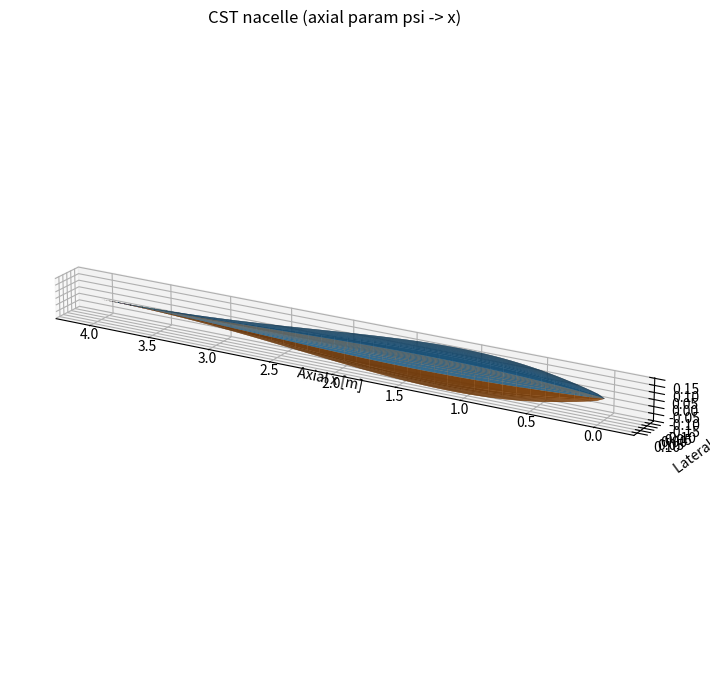

This chart was generated by the following Python code:
import numpy as np
from math import comb
import matplotlib.pyplot as plt

def _bernstein_shape(A, psi):
    """
    Evaluate shape function S(psi) given Bernstein coefficients A = [A0..An].
    Uses S(psi) = sum_{i=0..n} A[i] * C(n,i) * psi^i * (1-psi)^(n-i)
    """
    A = np.asarray(A)
    n = A.size - 1
    psi = np.asarray(psi)
    S = np.zeros_like(psi, dtype=float)
    for i, Ai in enumerate(A):
        K = comb(n, i)
        S += Ai * K * (psi**i) * ((1 - psi)**(n - i))
    return S

def _class_function(psi, N1=0.5, N2=1.0):
    """C(psi) = psi**N1 * (1-psi)**N2"""
    psi = np.asarray(psi)
    # protect endpoints slightly
    psi = np.clip(psi, 1e-12, 1 - 1e-12)
    return (psi**N1) * ((1 - psi)**N2)

def generate_nacelle_cst(length, width, height,
                         hor_coeffs, vert_coeffs,
                         N_U=0.5, N_L=0.25,
                         zeta_T_hor=0.0, zeta_T_vert=0.0,
                         N1_hor=0.5, N2_hor=1.0,
                         N1_vert=0.5, N2_vert=1.0,
                         n_psi=80, n_eta=120,
                         plot=True):
    """
    Generate a 3D nacelle surface using CST/class-function fundamentals (Kulfan 2008).
    Parameters
    ----------
    length, width, height : floats (m) overall dimensions
    hor_coeffs : array-like (m+1 floats) -- Bernstein coefficients for horizontal thickness S_h(psi)
                 (e.g. length 5 for a 5-parameter symmetric example -> order 4)
    vert_coeffs : array-like (k+1 floats) -- Bernstein coeffs for vertical cambered S_v(psi)
    N_U, N_L : scalar or array-like of length n_psi or callable(psi)
               class-function exponents for upper / lower cross-section lobes (can vary with psi)
    zeta_T_hor, zeta_T_vert : trailing-edge thickness terms (nondim ratios)
    N1_hor, N2_hor, N1_vert, N2_vert : class function exponents for axial CST (defaults for round-nose)
    n_psi, n_eta : int, sampling resolution
    plot : bool -- show a matplotlib 3D surface plot
    Returns
    -------
    dict with mesh arrays: { 'x':X, 'y_upper':YU, 'z_upper':ZU, 'y_lower':YL, 'z_lower':ZL,
                            'psi':psi, 'eta':eta, 'a_psi':a, 'b_psi':b }
    Notes
    -----
    - The axial coordinate psi runs 0..1 and is scaled by `length`. Horizontal half-width a(psi)=hor_thickness(psi)*width/2.
      Vertical half-height b(psi)=vert_thickness(psi)*height/2.
    - This routine uses a unit-shape cross-section baseline (S_c=2 for ellipse-like lobes) and applies class
      functions with exponents N_U and N_L to shape the lobes (consistent with Kulfan §VIII and §X). See paper.
    """
    # axial param
    psi = np.linspace(0.0, 1.0, n_psi)
    eta = np.linspace(0.0, 1.0, n_eta)

    # evaluate axial shape functions (Bernstein)
    S_h = _bernstein_shape(hor_coeffs, psi)        # horizontal shape function S(psi)
    S_v = _bernstein_shape(vert_coeffs, psi)       # vertical shape function S(psi)

    # class functions along axial direction
    C_h = _class_function(psi, N1=N1_hor, N2=N2_hor)
    C_v = _class_function(psi, N1=N1_vert, N2=N2_vert)

    # nondimensional thickness distributions (half-thickness ratios)
    zeta_h = C_h * S_h + psi * zeta_T_hor   # horizontal nondim half-width * 2 maybe depending on S definition
    zeta_v = C_v * S_v + psi * zeta_T_vert

    # convert to physical half-dimensions
    a = zeta_h * (width / 2.0)    # half-breadth (y direction)
    b = zeta_v * (height / 2.0)   # half-height (z direction)

    # allow N_U / N_L to be callable or arrays
    if callable(N_U):
        NU_vals = N_U(psi)
    else:
        NU_vals = np.asarray(N_U)
        if NU_vals.size == 1:
            NU_vals = np.full_like(psi, float(NU_vals))
        elif NU_vals.size != psi.size:
            raise ValueError("N_U must be scalar, array of length n_psi, or callable(psi).")

    if callable(N_L):
        NL_vals = N_L(psi)
    else:
        NL_vals = np.asarray(N_L)
        if NL_vals.size == 1:
            NL_vals = np.full_like(psi, float(NL_vals))
        elif NL_vals.size != psi.size:
            raise ValueError("N_L must be scalar, array of length n_psi, or callable(psi).")

    # Prepare output grids
    X = np.zeros((n_psi, n_eta))
    YU = np.zeros_like(X)
    ZU = np.zeros_like(X)
    YL = np.zeros_like(X)
    ZL = np.zeros_like(X)

    # unit cross-section shape function baseline (use 2 for ellipse-like lobes as in Kulfan)
    S_c_unit = 2.0

    # Build mesh
    for i, psi_i in enumerate(psi):
        a_i = a[i]
        b_i = b[i]
        # cross-section class functions for this psi
        NC1 = NU_vals[i]
        NC2 = NU_vals[i]
        # upper lobe class function Cc_upper(eta)
        eta_clip = np.clip(eta, 1e-12, 1 - 1e-12)
        Cc_upper = (eta_clip**NC1) * ((1 - eta_clip)**NC2)
        # lower lobe class function (use NL for both exponents for simplicity)
        NC1l = NL_vals[i]
        NC2l = NL_vals[i]
        Cc_lower = (eta_clip**NC1l) * ((1 - eta_clip)**NC2l)

        # shape functions for cross-section: here we use unit baseline S_c_unit
        S_upper = S_c_unit * np.ones_like(eta)
        S_lower = S_c_unit * np.ones_like(eta)

        # nondim zeta along cross-section lobes
        zeta_u_eta = Cc_upper * S_upper
        zeta_l_eta = Cc_lower * S_lower

        # Map to y and z
        # y: lateral coordinate from -a to +a
        y_eta = (eta - 0.5) * 2.0 * a_i

        # z: upper z = + zeta_u_eta * b_i / (max(S_c_unit*C?) ) - but S_c_unit already baseline, just scale
        z_u = zeta_u_eta * (b_i / (S_c_unit * np.max(Cc_upper) + 1e-12))
        z_l = - zeta_l_eta * (b_i / (S_c_unit * np.max(Cc_lower) + 1e-12))

        # fill mesh row
        X[i, :] = psi_i * length
        YU[i, :] = y_eta
        YL[i, :] = y_eta
        ZU[i, :] = z_u
        ZL[i, :] = z_l

    out = dict(x=X, y_upper=YU, z_upper=ZU, y_lower=YL, z_lower=ZL,
               psi=psi, eta=eta, a_psi=a, b_psi=b)

    if plot:
        from mpl_toolkits.mplot3d import Axes3D  # noqa: F401
        fig = plt.figure(figsize=(10,7))
        ax = fig.add_subplot(111, projection='3d')
        ax.plot_surface(out['x'], out['y_upper'], out['z_upper'],
                        rstride=2, cstride=2, linewidth=0, alpha=0.85)
        ax.plot_surface(out['x'], out['y_lower'], out['z_lower'],
                        rstride=2, cstride=2, linewidth=0, alpha=0.85)
        ax.set_xlabel('Axial x [m]')
        ax.set_ylabel('Lateral y [m]')
        ax.set_zlabel('Vertical z [m]')
        ax.set_title('CST nacelle (axial param psi -> x)')
        ax.set_aspect('equal')
        ax.view_init(elev=20, azim=120)
        plt.tight_layout()
        plt.show()

    return out

# -------------------------
# Example call (quick demo)
# -------------------------
if __name__ == "__main__":
    L, W, H = 4.0, 1.2, 1.2  # m
    # Example Bernstein coefficients:
    # - horizontal: 5 numbers (order 4 / BPO4)
    hor_coeffs = [0.2, 0.8, 0.6, 0.3, 0.01]  # tuneable: endpoint values control LE radius and TE closure
    # - vertical: 7 numbers (order 6 / BPO6)
    vert_coeffs = [0.3, 0.9, 0.7, 0.45, 0.3, 0.12, 0.01]

    result = generate_nacelle_cst(L, W, H,
                                 hor_coeffs, vert_coeffs,
                                 N_U=0.5, N_L=0.25,
                                 zeta_T_hor=0.0, zeta_T_vert=0.0,
                                 n_psi=80, n_eta=160,
                                 plot=True)
